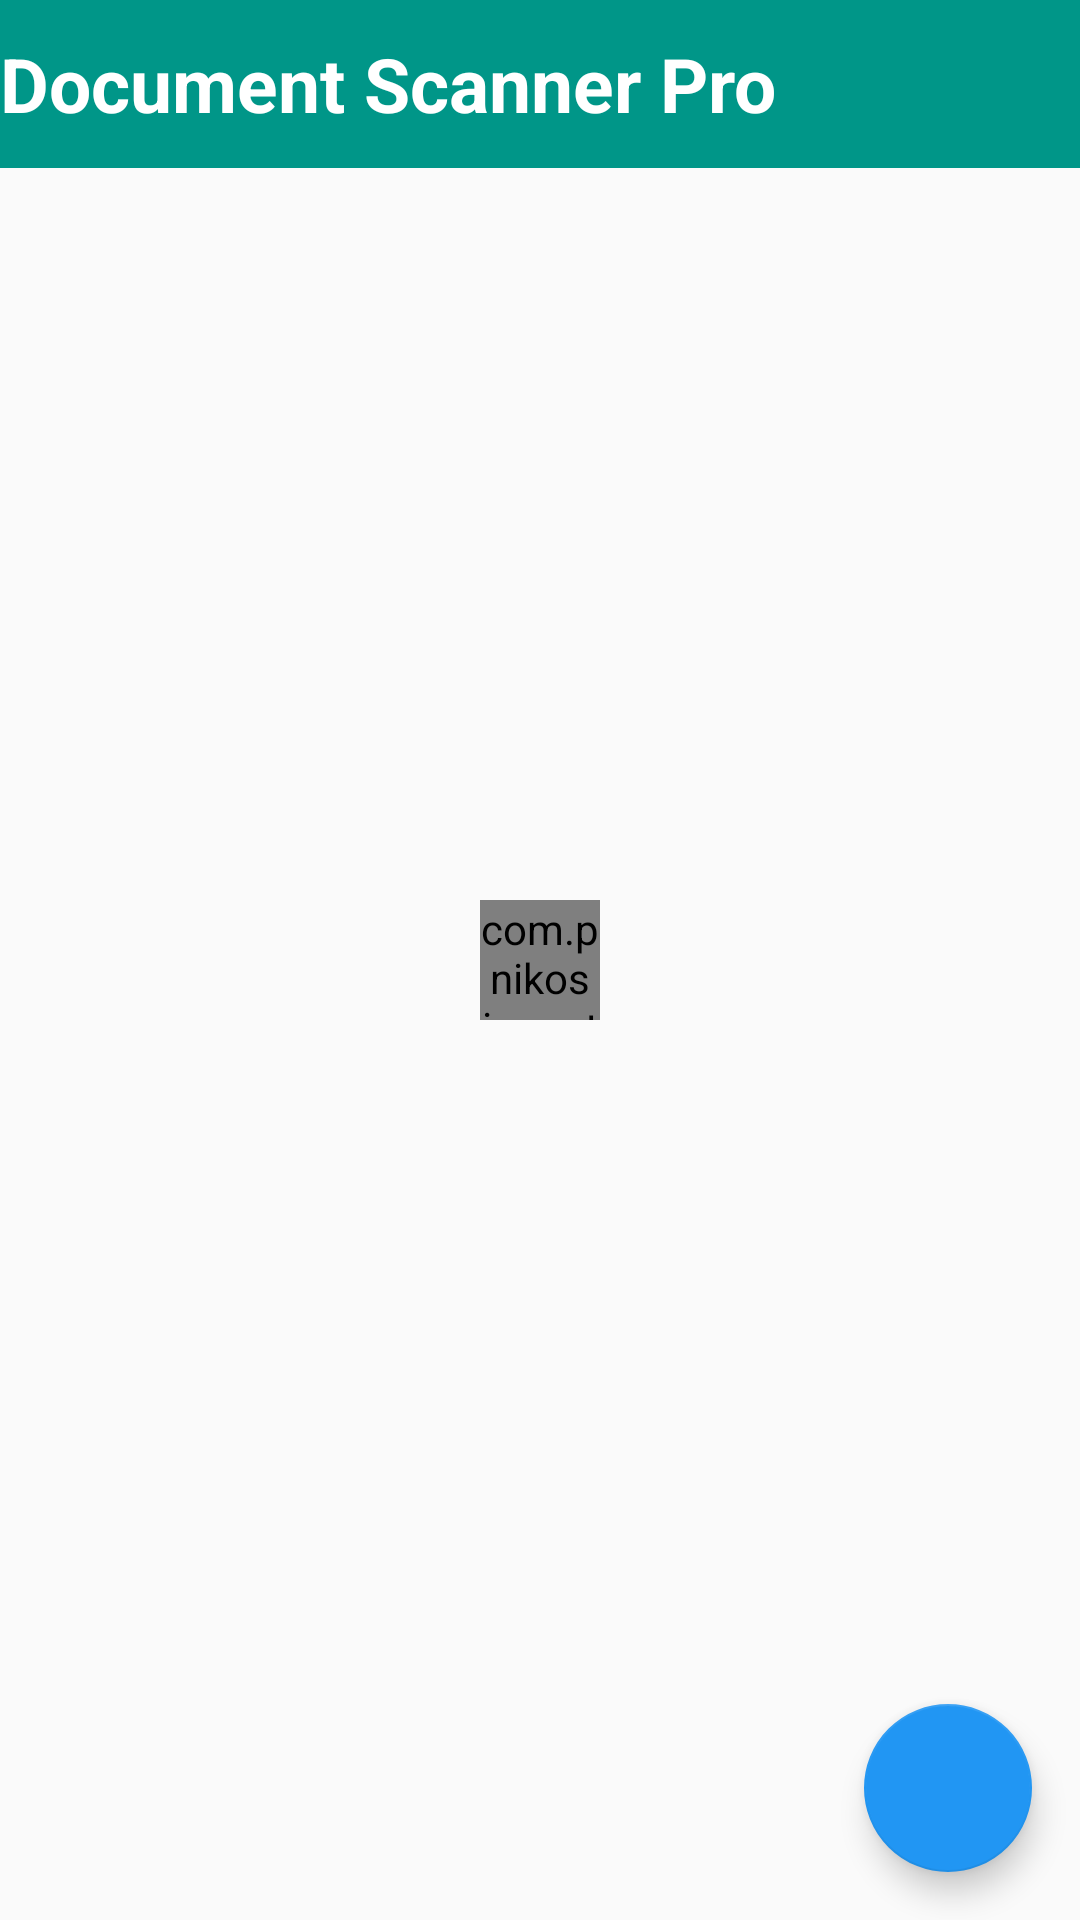

The Android layout XML behind this screen, and the referenced resources:
<!-- AndroidManifest.xml: activity theme AppTheme.NoActionBar -->
<!-- res/layout/activity_main.xml -->
<?xml version="1.0" encoding="utf-8"?>
<android.support.v4.widget.DrawerLayout xmlns:android="http://schemas.android.com/apk/res/android"
    xmlns:app="http://schemas.android.com/apk/res-auto"
    xmlns:tools="http://schemas.android.com/tools"
    android:layout_width="match_parent"
    android:layout_height="match_parent"
    android:id="@+id/mDrawer"
    android:fitsSystemWindows="true"
    tools:context=".ui.activities.MainActivity">
    <android.support.design.widget.CoordinatorLayout
        android:layout_width="match_parent"
        android:layout_height="wrap_content">

    <android.support.design.widget.FloatingActionButton
        android:layout_width="wrap_content"
        android:layout_height="wrap_content"
        android:layout_gravity="bottom|end|right"
        android:layout_margin="16dp"
        android:src="@drawable/ef_ic_camera_white"
        android:id="@+id/fab_create_pdf_main"/>

    <RelativeLayout
        android:layout_width="match_parent"
        android:layout_height="match_parent">


        <include layout="@layout/toolbar"
            android:id="@+id/toolbaer"/>


        <android.support.v7.widget.RecyclerView
            android:layout_below="@+id/toolbaer"
            android:layout_alignParentBottom="true"
            android:layout_width="match_parent"
            android:layout_height="match_parent"
            android:id="@+id/rv_pdfs_main"/>

        <com.pnikosis.materialishprogress.ProgressWheel
            android:layout_width="40dp"
            android:layout_height="40dp"
            android:layout_centerInParent="true"
            app:matProg_progressIndeterminate="true"
            app:matProg_barColor="@color/colorPrimary"
            android:id="@+id/pw_main"/>
        <LinearLayout
            android:layout_width="wrap_content"
            android:layout_height="wrap_content"
            android:layout_centerInParent="true"
            android:id="@+id/no_file_layout_main"
            android:visibility="gone"
            android:orientation="vertical">
            <net.steamcrafted.materialiconlib.MaterialIconView
                android:layout_width="50dp"
                android:layout_height="50dp"
                app:materialIcon="file_pdf"
                android:layout_gravity="center"
                app:materialIconColor="@color/divider"/>
            <TextView
                android:layout_width="wrap_content"
                android:layout_height="wrap_content"
                android:layout_gravity="center"
                android:text="No File"
                android:textSize="18sp"
                android:textColor="@color/textColorPrimary"
                android:textStyle="bold"/>
            <TextView
                android:layout_width="wrap_content"
                android:layout_height="wrap_content"
                android:layout_gravity="center"
                android:text="You have not created any file." />
        </LinearLayout>
    </RelativeLayout>


    </android.support.design.widget.CoordinatorLayout>



    <android.support.design.widget.NavigationView
        android:id="@+id/navigationView"
        android:layout_width="wrap_content"
        android:layout_height="match_parent"
        android:layout_gravity="start"
        android:background="@color/white"
        android:fitsSystemWindows="true"
        app:headerLayout="@layout/nav_drawer_header"
        app:itemIconTint="@color/colorAccent"
        app:menu="@menu/drawer_menu" />

</android.support.v4.widget.DrawerLayout>
<!-- res/layout/toolbar.xml (included above) -->
<?xml version="1.0" encoding="utf-8"?>
<android.support.design.widget.AppBarLayout xmlns:android="http://schemas.android.com/apk/res/android"
    xmlns:app="http://schemas.android.com/apk/res-auto"
    android:layout_width="match_parent"
    android:layout_height="wrap_content"
    android:elevation="0dp"
    app:elevation="0dp">

    <android.support.v7.widget.Toolbar
        android:id="@+id/toolbar"
        android:layout_width="match_parent"
        android:layout_height="wrap_content"
        android:minHeight="?attr/actionBarSize"
        android:theme="@style/MyToolbar"
        android:weightSum="1"
        app:contentInsetLeft="0dp"
        app:contentInsetStart="0dp"
        app:contentInsetStartWithNavigation="0dp"
        app:elevation="0dp">

        <TextView
            android:layout_width="match_parent"
            android:layout_height="wrap_content"
            android:layout_centerVertical="true"
            android:gravity="center_vertical"
            android:text="@string/app_name"
            android:textColor="@color/white"
            android:textSize="25sp"
            android:textStyle="bold" />
    </android.support.v7.widget.Toolbar>

</android.support.design.widget.AppBarLayout>
<!-- res/layout/nav_drawer_header.xml (included above) -->
<?xml version="1.0" encoding="utf-8"?>
<RelativeLayout xmlns:android="http://schemas.android.com/apk/res/android"
    android:layout_width="match_parent"
    android:background="@color/colorPrimary"
    android:layout_height="176dp">

    <RelativeLayout
        android:layout_marginLeft="10dp"
        android:layout_width="wrap_content"
android:layout_alignParentBottom="true"
        android:layout_height="wrap_content">
    <ImageView
        android:id="@+id/logo"
        android:src="@drawable/ic_launcher"
        android:layout_width="90dp"
        android:layout_height="80dp" />

    <TextView
        android:padding="10dp"
        android:layout_below="@+id/logo"
        android:textStyle="bold"
        android:textSize="18sp"
        android:textColor="@color/white"
        android:layout_width="wrap_content"
        android:layout_height="wrap_content"
        android:text="@string/app_name"/>

    </RelativeLayout>

</RelativeLayout>
<!-- resources referenced by this layout -->
<resources>
  <color name="colorAccent">#2196F3</color>
  <color name="colorPrimary">#009688</color>
  <color name="divider">#80B6B6B6</color>
  <color name="textColorPrimary">#212121</color>
  <color name="white">#ffffff</color>
  <!-- drawable ic_launcher: png bitmap (drawable, 15591 bytes) -->
  <string name="app_name">Document Scanner Pro</string>
  <style name="MyToolbar" parent="ThemeOverlay.AppCompat.Dark.ActionBar">
          <item name="colorControlNormal">@color/white</item>
  
      </style>
  <style name="AppTheme.NoActionBar" parent="AppTheme">
          <item name="windowActionBar">false</item>
          <item name="windowNoTitle">true</item>
      </style>
  <style name="AppTheme" parent="Theme.AppCompat.Light.DarkActionBar">
          
          <item name="colorPrimary">@color/colorPrimary</item>
          <item name="colorPrimaryDark">@color/colorPrimaryDark</item>
          <item name="colorAccent">@color/colorAccent</item>
      </style>
  <color name="colorPrimaryDark">#2B9389</color>
</resources>
